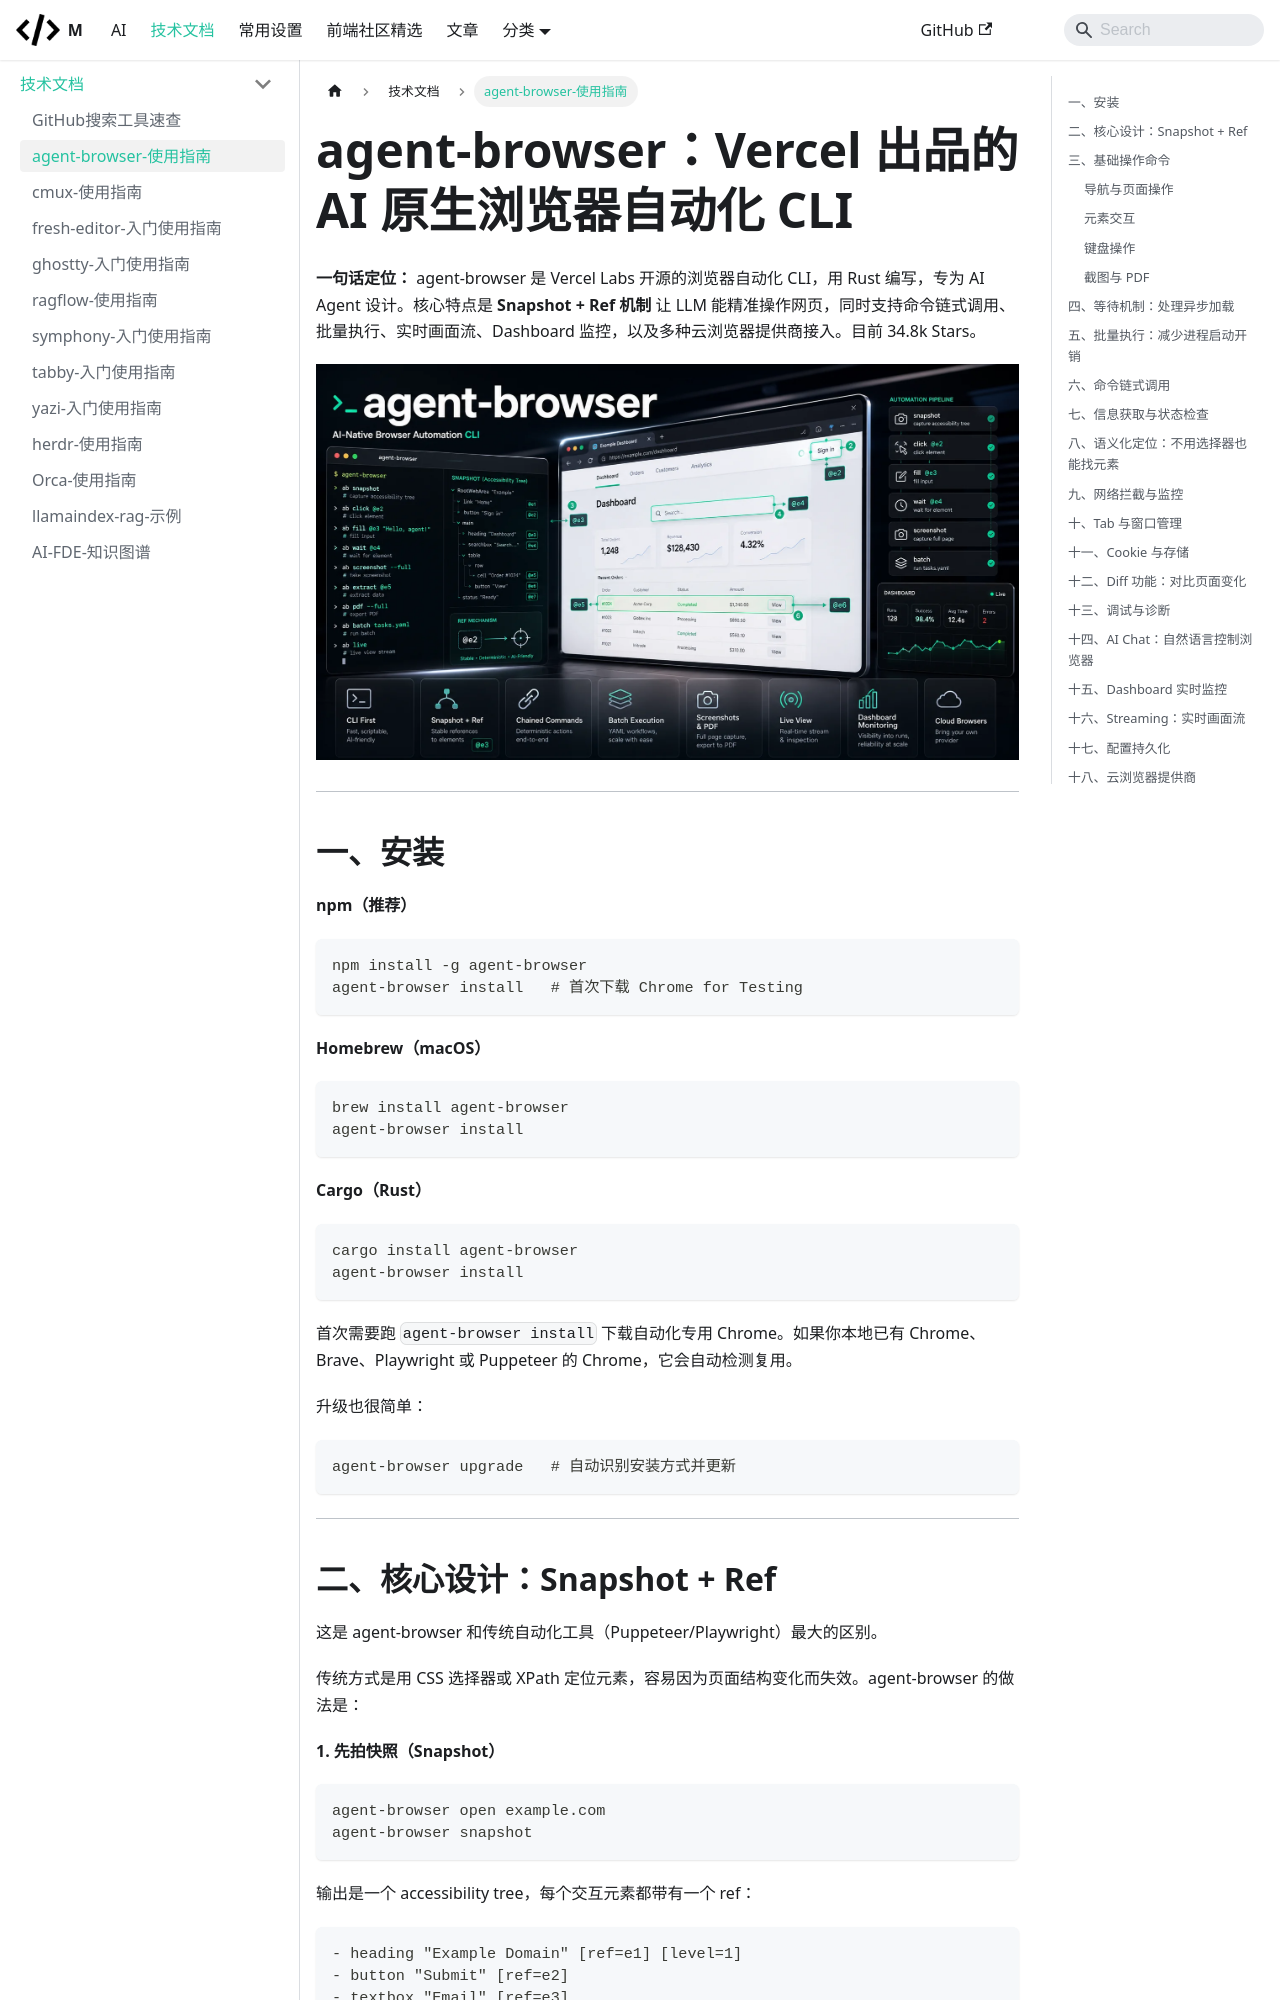

repository: mengfei0053/Blog · page: docs/guides/agent-browser/index.html · generator: docusaurus

---
sidebar_position: 2
title: "agent-browser：Vercel 出品的 AI 原生浏览器自动化 CLI"
sidebar_label: "agent-browser-使用指南"
description: "agent-browser 是 Vercel Labs 开源的浏览器自动化 CLI，用 Rust 编写，专为 AI Agent 设计。核心特点是 Snapshot + Ref 机制 让 LLM 能精准操作网页，同时支持命令链式调用、批量执行、实时画面流、Dashboard 监控，以及多种云浏览器提供商接入。目前 34.8k Stars。"
image: ./img/agent-browser/cover.webp
---
# agent-browser：Vercel 出品的 AI 原生浏览器自动化 CLI

**一句话定位：** agent-browser 是 Vercel Labs 开源的浏览器自动化 CLI，用 Rust 编写，专为 AI Agent 设计。核心特点是 **Snapshot + Ref 机制** 让 LLM 能精准操作网页，同时支持命令链式调用、批量执行、实时画面流、Dashboard 监控，以及多种云浏览器提供商接入。目前 34.8k Stars。


![agent-browser：Vercel 出品的 AI 原生浏览器自动化 CLI](./img/agent-browser/cover.webp)

---

## 一、安装

**npm（推荐）**

```bash
npm install -g agent-browser
agent-browser install   # 首次下载 Chrome for Testing
```

**Homebrew（macOS）**

```bash
brew install agent-browser
agent-browser install
```

**Cargo（Rust）**

```bash
cargo install agent-browser
agent-browser install
```

首次需要跑 `agent-browser install` 下载自动化专用 Chrome。如果你本地已有 Chrome、Brave、Playwright 或 Puppeteer 的 Chrome，它会自动检测复用。

升级也很简单：

```bash
agent-browser upgrade   # 自动识别安装方式并更新
```

---
